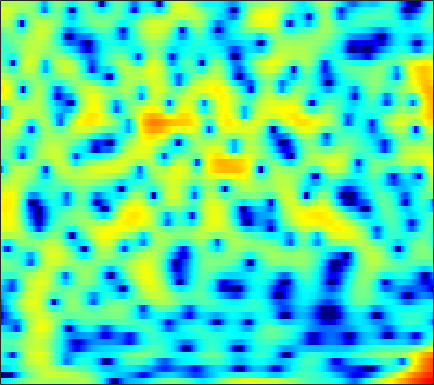

The table this chart was drawn from, first rows:
-5.7788, -5.6824, -5.3778, -4.9168, -4.49, -3.8583, -3.1985, -2.7066, -2.0363, -1.4268, -0.8555, -0.46685, 0.00058405, 0.41287, 0.67542, 0.97291, 1.1985, 1.325, 1.4352, 1.501, 1.5351, 1.5281, 1.4998, 1.4475
-18.5, -19.83, -22.58, -23.77, -20.88, -16.22, -12.55, -10.35, -7.946, -5.986, -4.357, -3.31, -2.1, -1.085, -0.4246, 0.3299, 0.9565, 1.352, 1.791, 2.137, 2.406, 2.558, 2.706, 2.8
-6.621, -6.52, -6.326, -6.039, -5.744, -5.234, -4.599, -4.056, -3.262, -2.438, -1.613, -1.018, -0.2749, 0.3984, 0.8479, 1.364, 1.783, 2.022, 2.253, 2.381, 2.404, 2.359, 2.218, 1.998
-3.457, -3.828, -4.286, -4.607, -4.704, -4.554, -4.059, -3.487, -2.546, -1.501, -0.4633, 0.2717, 1.161, 1.923, 2.399, 2.9, 3.235, 3.376, 3.413, 3.27, 2.936, 2.554, 1.857, 0.9264
-3.504, -4.572, -6.489, -9.271, -12.19, -16.08, -13.1, -9.456, -5.781, -3.117, -1.09, 0.124, 1.427, 2.431, 3.006, 3.569, 3.908, 4.02, 3.991, 3.747, 3.29, 2.804, 1.956, 0.8748
-2.165, -2.311, -2.511, -2.655, -2.69, -2.577, -2.251, -1.866, -1.212, -0.4707, 0.2914, 0.8372, 1.498, 2.057, 2.39, 2.71, 2.881, 2.904, 2.794, 2.516, 2.07, 1.627, 0.8899, -0.004056
-2.098, -2.025, -1.934, -1.811, -1.685, -1.46, -1.159, -0.8862, -0.4595, 0.0214, 0.5337, 0.9184, 1.403, 1.828, 2.096, 2.363, 2.513, 2.536, 2.444, 2.2, 1.802, 1.395, 0.7182, -0.1095
-3.252, -3.315, -3.422, -3.533, -3.594, -3.585, -3.411, -3.134, -2.565, -1.789, -0.8866, -0.1868, 0.7209, 1.54, 2.064, 2.63, 3.026, 3.202, 3.268, 3.144, 2.825, 2.458, 1.798, 0.9455
-6.335, -6.506, -6.913, -7.618, -8.455, -10.15, -12.55, -14.06, -12.54, -8.597, -5.127, -3.042, -0.8207, 0.9074, 1.936, 3, 3.747, 4.124, 4.392, 4.411, 4.186, 3.859, 3.207, 2.301
-13.56, -12.41, -11.16, -10.37, -10.11, -10.12, -10.28, -10.13, -9.03, -6.958, -4.561, -2.873, -0.9084, 0.696, 1.671, 2.695, 3.421, 3.789, 4.063, 4.103, 3.926, 3.663, 3.142, 2.436
-17.04, -14.7, -12.13, -10.04, -8.731, -7.215, -5.876, -4.93, -3.695, -2.463, -1.255, -0.3945, 0.6634, 1.578, 2.138, 2.713, 3.076, 3.215, 3.223, 3.046, 2.702, 2.363, 1.83, 1.253
-12.79, -11.23, -9.231, -7.386, -6.108, -4.536, -3.115, -2.137, -0.9327, 0.1502, 1.118, 1.752, 2.475, 3.024, 3.316, 3.524, 3.514, 3.348, 2.906, 2.2, 1.233, 0.3494, -0.9719, -2.271
-10.47, -8.962, -7.22, -5.648, -4.568, -3.211, -1.944, -1.045, 0.07897, 1.113, 2.023, 2.619, 3.27, 3.739, 3.958, 4.049, 3.89, 3.58, 2.88, 1.799, 0.2396, -1.356, -4.299, -8.959
-8.283, -7.792, -7.159, -6.521, -5.973, -5.11, -4.058, -3.156, -1.883, -0.6286, 0.5317, 1.308, 2.184, 2.85, 3.208, 3.478, 3.505, 3.365, 2.965, 2.314, 1.436, 0.6537, -0.4738, -1.534
-7.42, -8.005, -9.132, -10.75, -12.1, -12.95, -11.12, -8.804, -5.84, -3.384, -1.412, -0.2091, 1.079, 2.066, 2.621, 3.143, 3.43, 3.507, 3.434, 3.171, 2.751, 2.35, 1.733, 1.067
-5.33, -6.035, -7.356, -9.15, -10.68, -11.84, -10.37, -8.233, -5.471, -3.183, -1.352, -0.2257, 1.004, 1.969, 2.54, 3.124, 3.52, 3.699, 3.777, 3.68, 3.404, 3.073, 2.46, 1.629
-2.595, -2.724, -2.985, -3.236, -3.351, -3.326, -3.041, -2.678, -2.048, -1.336, -0.6283, -0.1189, 0.5173, 1.105, 1.517, 2.025, 2.469, 2.736, 2.995, 3.114, 3.05, 2.869, 2.42, 1.695
-0.8555, -0.8432, -0.8971, -0.9876, -1.063, -1.164, -1.258, -1.335, -1.455, -1.617, -1.808, -1.956, -2.067, -1.98, -1.711, -1.097, -0.2849, 0.3605, 1.166, 1.813, 2.259, 2.444, 2.487, 2.296
-0.2239, -0.3853, -0.6001, -0.8132, -0.9643, -1.183, -1.462, -1.745, -2.31, -3.188, -4.513, -5.905, -8.447, -11.31, -11.58, -8.423, -4.982, -2.939, -0.8499, 0.6696, 1.758, 2.335, 2.841, 3.096
-1.653, -2.341, -3.081, -3.45, -3.46, -3.209, -2.923, -2.799, -2.884, -3.339, -4.234, -5.226, -6.923, -8.397, -8.404, -6.584, -4.108, -2.415, -0.561, 0.8676, 1.942, 2.549, 3.118, 3.45
-4.784, -7.526, -12.92, -15.62, -11.52, -7.268, -4.701, -3.463, -2.414, -1.855, -1.63, -1.597, -1.604, -1.524, -1.338, -0.9002, -0.2699, 0.2729, 1.009, 1.704, 2.292, 2.646, 2.992, 3.163
-1.933, -3.217, -4.715, -5.16, -4.597, -3.26, -1.925, -1.127, -0.3584, 0.1147, 0.3375, 0.3902, 0.3822, 0.321, 0.2866, 0.2912, 0.3844, 0.5172, 0.778, 1.114, 1.464, 1.701, 1.943, 2.061
1.933, 1.808, 1.662, 1.6, 1.623, 1.706, 1.783, 1.796, 1.714, 1.47, 1.071, 0.6649, -0.002381, -0.7691, -1.378, -2.123, -2.687, -2.895, -2.818, -2.385, -1.73, -1.189, -0.5456, -0.07001
3.388, 3.701, 3.938, 4.003, 3.952, 3.755, 3.398, 3.021, 2.346, 1.457, 0.3373, -0.666, -2.27, -4.2, -5.905, -8.648, -11.8, -13.76, -13.41, -10.54, -7.747, -6.021, -4.195, -2.871
3.969, 4.4, 4.716, 4.762, 4.633, 4.244, 3.616, 2.978, 1.889, 0.5357, -1.124, -2.578, -4.79, -7.372, -9.565, -12.86, -16.29, -18.24, -17.79, -14.77, -11.48, -9.355, -7.008, -5.133
4.807, 5.084, 5.249, 5.157, 4.915, 4.352, 3.495, 2.653, 1.27, -0.4305, -2.464, -4.214, -6.854, -9.821, -12.27, -15.77, -19.16, -20.47, -19.02, -15.87, -12.69, -10.61, -8.196, -6.249
5.307, 5.514, 5.607, 5.459, 5.168, 4.524, 3.558, 2.613, 1.034, -0.9318, -3.303, -5.335, -8.351, -11.64, -14.21, -17.64, -20.82, -21.8, -19.36, -15.53, -12.06, -10.01, -7.813, -6.137
4.818, 5.249, 5.576, 5.607, 5.426, 4.894, 4.019, 3.116, 1.551, -0.483, -3.058, -5.445, -9.478, -14.97, -20.59, -22.84, -17.82, -15.16, -12.41, -10.16, -8.217, -6.987, -5.676, -4.751
3.218, 4.013, 4.697, 5.004, 5.017, 4.749, 4.154, 3.495, 2.329, 0.8057, -1.074, -2.723, -5.218, -7.785, -9.372, -10.16, -9.446, -8.492, -7.161, -5.896, -4.87, -4.205, -3.555, -3.191
1.826, 2.465, 3.094, 3.474, 3.597, 3.566, 3.307, 2.968, 2.334, 1.514, 0.5371, -0.2678, -1.358, -2.37, -3.002, -3.587, -3.911, -3.969, -3.891, -3.671, -3.382, -3.158, -2.856, -2.618
0.9003, 1.213, 1.642, 2.033, 2.265, 2.461, 2.515, 2.45, 2.224, 1.86, 1.368, 0.9354, 0.3043, -0.3743, -0.8931, -1.595, -2.255, -2.713, -3.227, -3.618, -3.763, -3.712, -3.413, -2.929
-1.402, -1.025, -0.2485, 0.6061, 1.194, 1.813, 2.226, 2.405, 2.483, 2.394, 2.17, 1.92, 1.475, 0.8897, 0.344, -0.5532, -1.681, -2.723, -4.383, -6.214, -7.622, -7.649, -6.296, -4.378
-11.44, -7.443, -3.619, -1.206, 0.01068, 1.086, 1.711, 1.972, 2.142, 2.162, 2.109, 2.019, 1.831, 1.522, 1.175, 0.4723, -0.6364, -1.84, -4.134, -7.689, -13.13, -13.75, -8.056, -4.009
-5.125, -4.215, -2.635, -1.355, -0.7369, -0.3512, -0.391, -0.6351, -1.106, -1.499, -1.559, -1.334, -0.7867, -0.2063, 0.1381, 0.3809, 0.3442, 0.1371, -0.3034, -0.7804, -1.006, -0.8639, -0.2674, 0.6054
-0.5498, -0.5767, -0.5954, -0.7616, -1.069, -1.831, -3.164, -4.688, -7.759, -12.41, -14.36, -10.64, -6.433, -3.663, -2.223, -0.8524, 0.09751, 0.6137, 1.099, 1.455, 1.768, 1.994, 2.306, 2.593
0.2426, 0.1939, -0.02475, -0.4501, -0.9322, -1.854, -3.173, -4.452, -6.483, -8.424, -8.938, -8.002, -6.017, -4.115, -2.909, -1.585, -0.5297, 0.116, 0.8338, 1.417, 1.873, 2.147, 2.432, 2.615
0.4349, 0.5109, 0.4478, 0.2125, -0.0873, -0.6475, -1.338, -1.912, -2.682, -3.325, -3.707, -3.771, -3.576, -3.154, -2.714, -2.014, -1.275, -0.7198, -0.01127, 0.6189, 1.135, 1.446, 1.735, 1.905
1.106, 1.302, 1.431, 1.399, 1.27, 0.9628, 0.5083, 0.07585, -0.6096, -1.405, -2.27, -2.93, -3.731, -4.217, -4.236, -3.739, -2.804, -1.985, -0.9523, -0.1047, 0.5346, 0.8609, 1.116, 1.192
1.92, 2.202, 2.505, 2.697, 2.76, 2.702, 2.417, 2.037, 1.276, 0.1416, -1.496, -3.189, -6.408, -11.2, -13.98, -9.829, -5.467, -3.274, -1.269, -0.01462, 0.6742, 0.8839, 0.838, 0.4599
0.4376, 0.7878, 1.448, 2.187, 2.685, 3.163, 3.368, 3.303, 2.903, 2.126, 0.9114, -0.3029, -2.275, -4.216, -4.886, -4.004, -2.183, -0.9358, 0.2868, 0.9926, 1.168, 0.9883, 0.2706, -1.03
-8.564, -7.503, -4.231, -1.434, 0.101, 1.518, 2.415, 2.798, 2.979, 2.871, 2.545, 2.214, 1.749, 1.365, 1.207, 1.176, 1.303, 1.417, 1.464, 1.318, 0.8738, 0.3272, -0.757, -2.297
-7.988, -7.223, -4.434, -1.9, -0.5043, 0.8273, 1.667, 2.064, 2.37, 2.482, 2.49, 2.458, 2.394, 2.328, 2.283, 2.205, 2.069, 1.905, 1.578, 1.05, 0.3263, -0.3885, -1.513, -2.814
0.9571, 0.8763, 1.015, 1.287, 1.48, 1.636, 1.617, 1.505, 1.299, 1.113, 1.042, 1.089, 1.274, 1.531, 1.705, 1.86, 1.856, 1.718, 1.335, 0.6885, -0.2338, -1.103, -2.486, -4.055
4.818, 4.512, 4.078, 3.546, 3.063, 2.226, 1.139, 0.1228, -1.458, -2.945, -3.595, -3.2, -1.92, -0.543, 0.3113, 1.116, 1.535, 1.597, 1.331, 0.7064, -0.3488, -1.426, -3.333, -5.904
5.9, 5.524, 4.911, 4.135, 3.393, 2.116, 0.3843, -1.368, -4.755, -10.74, -20.41, -11.66, -5.59, -2.376, -0.8419, 0.4598, 1.155, 1.355, 1.255, 0.7627, -0.09711, -1.016, -2.643, -4.808
4.292, 4.013, 3.523, 2.902, 2.333, 1.453, 0.3879, -0.4911, -1.685, -2.678, -3.069, -2.818, -1.983, -0.9883, -0.3602, 0.2424, 0.5296, 0.5508, 0.3705, -0.04016, -0.5871, -1.061, -1.757, -2.478
1.864, 1.753, 1.448, 1.004, 0.6545, 0.2255, -0.08163, -0.218, -0.2672, -0.1806, 0.02049, 0.2234, 0.5069, 0.7117, 0.7725, 0.6662, 0.3098, -0.111, -0.826, -1.559, -2.14, -2.349, -2.293, -1.972
-0.1231, -0.2284, -0.7981, -1.741, -2.513, -3.208, -2.955, -2.212, -0.9296, 0.3037, 1.304, 1.859, 2.328, 2.464, 2.337, 1.805, 0.7985, -0.3309, -2.47, -5.377, -8.286, -8.425, -5.78, -3.051
-1.637, -1.964, -3.18, -5.649, -8.998, -20.32, -14.45, -7.78, -3.189, -0.4342, 1.359, 2.272, 3.025, 3.317, 3.247, 2.751, 1.754, 0.6339, -1.495, -4.414, -7.346, -7.449, -4.829, -2.144
-2.767, -2.874, -3.34, -4.109, -4.737, -5.169, -4.591, -3.586, -1.941, -0.3893, 0.8588, 1.58, 2.248, 2.599, 2.659, 2.493, 2.063, 1.597, 0.8563, 0.122, -0.401, -0.5769, -0.4861, -0.1663
-3.185, -2.919, -2.662, -2.463, -2.303, -2.016, -1.583, -1.157, -0.4966, 0.1983, 0.8564, 1.284, 1.748, 2.067, 2.205, 2.255, 2.165, 2.013, 1.742, 1.413, 1.073, 0.8143, 0.4722, 0.1062
-3.439, -2.849, -2.197, -1.675, -1.346, -0.9637, -0.6184, -0.3525, 0.01633, 0.4018, 0.8066, 1.113, 1.502, 1.842, 2.051, 2.244, 2.33, 2.323, 2.21, 1.983, 1.635, 1.305, 0.7429, 0.02362
-3.309, -2.43, -1.562, -0.9942, -0.7349, -0.5511, -0.4943, -0.4933, -0.4717, -0.3396, -0.04848, 0.2803, 0.8067, 1.363, 1.75, 2.182, 2.483, 2.614, 2.643, 2.513, 2.211, 1.865, 1.231, 0.3741
-1.697, -0.8705, -0.1785, 0.08866, 0.0272, -0.3907, -1.159, -1.933, -3.028, -3.723, -3.457, -2.654, -1.244, 0.1158, 0.9729, 1.863, 2.468, 2.752, 2.939, 2.923, 2.731, 2.458, 1.935, 1.208
1.069, 1.478, 1.704, 1.54, 1.132, 0.1119, -1.623, -3.592, -7.913, -18.55, -15.21, -8.245, -3.721, -1.121, 0.1641, 1.295, 1.95, 2.211, 2.349, 2.317, 2.183, 2.038, 1.771, 1.387
2.917, 3.03, 2.998, 2.721, 2.33, 1.541, 0.4316, -0.5797, -2.006, -3.031, -3.038, -2.419, -1.286, -0.2988, 0.2075, 0.5255, 0.4613, 0.2032, -0.3289, -0.8458, -1.114, -1.052, -0.7505, -0.4185
3.21, 3.237, 3.196, 3.039, 2.839, 2.484, 2.054, 1.698, 1.276, 0.9559, 0.792, 0.7511, 0.7302, 0.6214, 0.3898, -0.2372, -1.381, -2.697, -5.317, -9.081, -11.4, -9.25, -5.668, -3.267
1.836, 1.887, 1.935, 1.944, 1.918, 1.833, 1.706, 1.603, 1.47, 1.364, 1.283, 1.231, 1.121, 0.9018, 0.61, -0.0395, -1.103, -2.259, -4.327, -6.787, -7.936, -6.835, -4.425, -2.421
